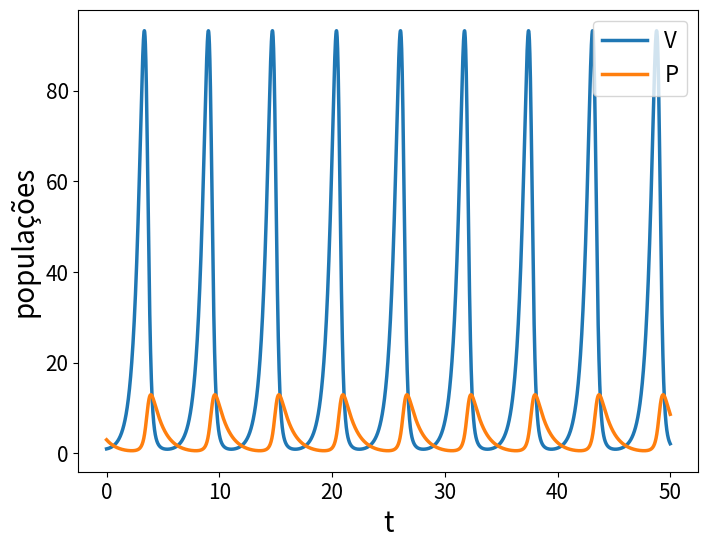
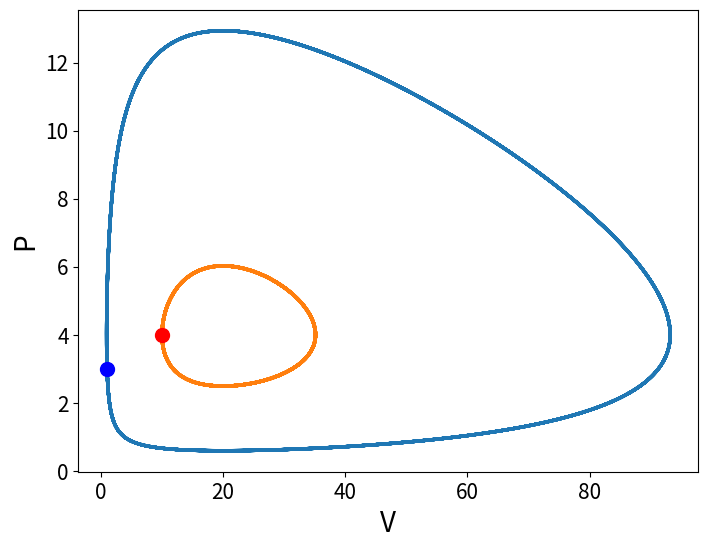

These charts were generated, in order, by the following Python code:
# não precisamos fazer isso de novo: se a célula acima já foi executada,
# as bibliotecas já foram importadas, mas repetimos aqui por conveniência.
from numpy import *
from matplotlib.pyplot import *
from scipy.integrate import odeint

t = arange(0, 50., 0.01)

# parâmetros
r = 2.
c = 0.5
e = 0.1
d = 1.

# condição inicial: este é um array agora!
x0 = array([1., 3.])

# a função ainda recebe apenas `x`, mas será um array, não um número
# em python, arrays são numerados de 0, então o primeiro elemento
# é x[0], o segundo é x[1]. Os colchetes `[ ]` definem um
# lista, que é convertida em um array usando a função `array()`.
# Observe que a primeira entrada corresponde a dV/dt e a segunda a dP/dt
def LV(x, t, r, c, e, d):
    return array([ r*x[0] - c * x[0] * x[1],
                   e * c * x[0] * x[1] - d * x[1] ])

# Agora, chamamos a função que faz a integração
# a ordem dos argumentos é a seguinte: a função derivada,
# a condição inicial, os pontos onde queremos a solução, e
# uma lista de parâmetros
x = odeint(LV, x0, t, (r, c, e, d))

# Agora `x` é um array de 2 dimensões de tamanho 5000 x 2 (5000 passos de tempo por 2
#variáveis). Podemos verificar assim:
print('shape of x:', x.shape)

# plotando as soluções
figure(figsize=(8, 6)) 
tick_params(labelsize= 15)
plot(t, x,linewidth=2.5)
xlabel('t',fontsize=20) # definindo rótulo do eixo x
ylabel('populações',fontsize=20) # e do eixo y
legend(['V', 'P'], loc='upper right',fontsize=16)

# salvar a figura
savefig('test.png')

figure(figsize=(8, 6)) 
tick_params(labelsize= 15)
# `x[0,0]` é o primeiro valor (1ª linha, 1ª coluna), `x[0,1]` é o valor de
# a 1ª linha, 2ª coluna, que corresponde ao valor de P no tempo
# inicial. Traçamos apenas este ponto primeiro para saber onde começamos:
plot(x[0,0], x[0,1], 'o',markersize=10,zorder=3, color='blue')
print('Condições iniciais:', x[0])

# `x[0]` ou (equivalentemente) x[0,:] é a primeira linha e `x[:,0]` é a primeira
# coluna. Observe que os dois pontos `:` representam todos os valores desse eixo. Nós iremos
# plotar a segunda coluna (P) contra a primeira (V):
plot(x[:,0], x[:,1],linewidth=2.4)
xlabel('V',fontsize=20)
ylabel('P',fontsize=20)

# Vamos calcular e plotar outra solução com uma condição inicial diferente
x2 = odeint(LV, [10., 4.], t, (r, c, e, d))
plot(x2[:,0], x2[:,1],linewidth=2.5)
plot(x2[0,0], x2[0,1], 'o',markersize=10,color='red')

# salvar a figura
savefig('test2.png')